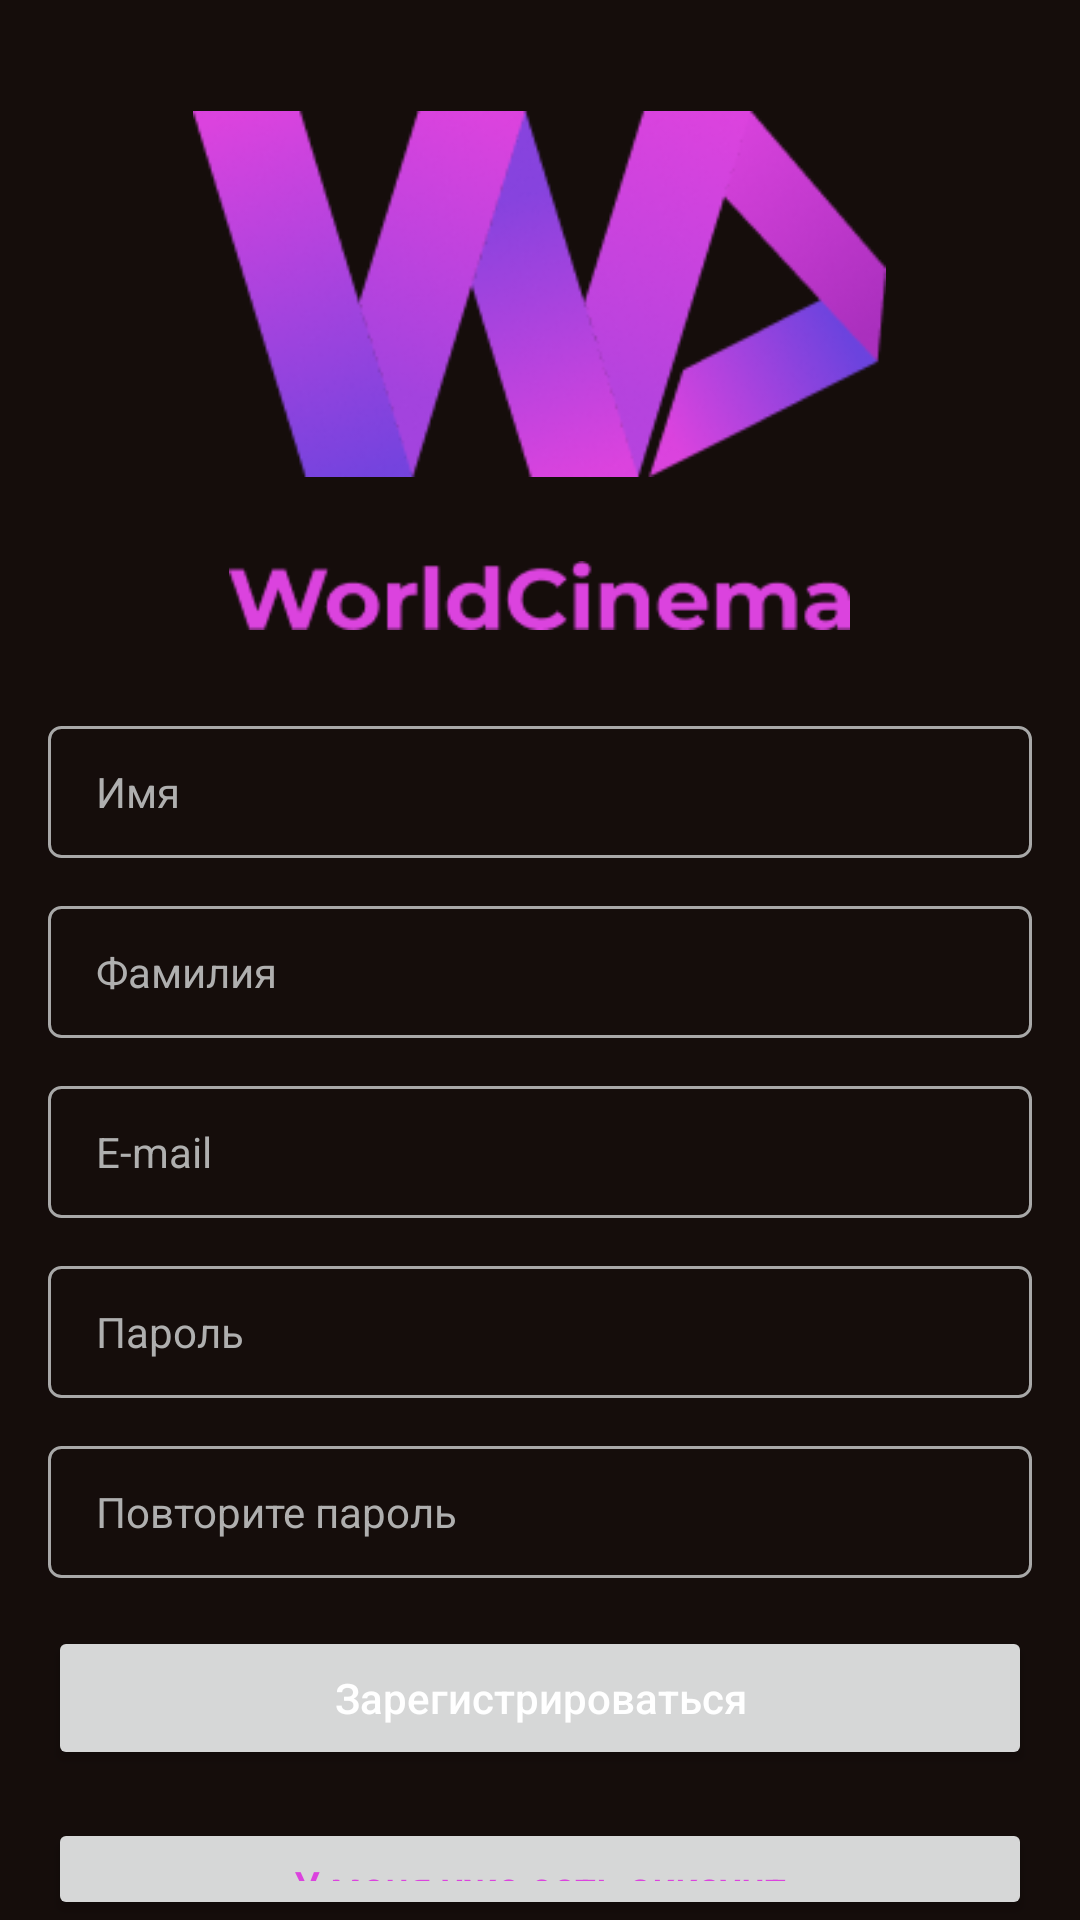

The Android layout XML behind this screen, and the referenced resources:
<!-- AndroidManifest.xml: application theme Theme.Probnik -->
<!-- res/layout/activity_sign_up.xml -->
<?xml version="1.0" encoding="utf-8"?>
<androidx.constraintlayout.widget.ConstraintLayout xmlns:android="http://schemas.android.com/apk/res/android"
    xmlns:app="http://schemas.android.com/apk/res-auto"
    xmlns:tools="http://schemas.android.com/tools"
    android:layout_width="match_parent"
    android:layout_height="match_parent"
    tools:context=".SignUp">

    <LinearLayout
        android:layout_width="match_parent"
        android:layout_height="match_parent"
        android:orientation="vertical"
        android:gravity="center_horizontal"
        android:background="@color/app_background">

        <ImageView
            android:layout_width="231dp"
            android:layout_height="122dp"
            android:background="@drawable/logo"
            android:layout_marginTop="37dp"/>
        <ImageView
            android:layout_width="207dp"
            android:layout_height="23dp"
            android:background="@drawable/text_logo"
            android:layout_marginTop="28dp"/>

        <EditText
            android:layout_width="328dp"
            android:layout_height="44dp"
            android:hint="Имя"
            android:textColorHint="@color/app_hint"
            android:textSize="14sp"
            android:textFontWeight="400"
            android:layout_marginTop="32dp"
            android:background="@drawable/edit_text"
            android:paddingLeft="16dp"/>

        <EditText
            android:layout_width="328dp"
            android:layout_height="44dp"
            android:hint="Фамилия"
            android:textColorHint="@color/app_hint"
            android:textSize="14sp"
            android:textFontWeight="400"
            android:layout_marginTop="16dp"
            android:background="@drawable/edit_text"
            android:paddingLeft="16dp"/>

        <EditText
            android:layout_width="328dp"
            android:layout_height="44dp"
            android:hint="E-mail"
            android:textColorHint="@color/app_hint"
            android:textSize="14sp"
            android:textFontWeight="400"
            android:layout_marginTop="16dp"
            android:background="@drawable/edit_text"
            android:paddingLeft="16dp"/>

        <EditText
            android:layout_width="328dp"
            android:layout_height="44dp"
            android:hint="Пароль"
            android:textColorHint="@color/app_hint"
            android:textSize="14sp"
            android:textFontWeight="400"
            android:layout_marginTop="16dp"
            android:background="@drawable/edit_text"
            android:paddingLeft="16dp"/>

        <EditText
            android:layout_width="328dp"
            android:layout_height="44dp"
            android:hint="Повторите пароль"
            android:textColorHint="@color/app_hint"
            android:textSize="14sp"
            android:textFontWeight="400"
            android:layout_marginTop="16dp"
            android:background="@drawable/edit_text"
            android:paddingLeft="16dp"/>

        <Button
            android:id="@+id/ToReg"
            android:layout_width="328dp"
            android:layout_height="wrap_content"
            android:textSize="14sp"
            android:textFontWeight="400"
            android:textColor="@color/white"
            android:text="Зарегистрироваться"
            android:textAllCaps="false"
            android:layout_marginTop="16dp"
            android:paddingVertical="13dp"
            android:theme="@style/button1"/>

        <Button
            android:id="@+id/HaveAccaunt"
            android:layout_width="328dp"
            android:layout_height="wrap_content"
            android:textSize="14sp"
            android:textFontWeight="400"
            android:textColor="@color/app_pink"
            android:text="У меня уже есть аккаунт"
            android:textAllCaps="false"
            android:layout_marginTop="16dp"
            android:paddingVertical="13dp"
            android:theme="@style/button2"/>

    </LinearLayout>

</androidx.constraintlayout.widget.ConstraintLayout>
<!-- resources referenced by this layout -->
<resources>
  <color name="app_background">#150D0B</color>
  <color name="app_hint">#AFAFAF</color>
  <color name="app_pink">#DB43DE</color>
  <color name="white">#FFFFFFFF</color>
  <!-- drawable edit_text (drawable) -->
  <?xml version="1.0" encoding="utf-8"?>
  <selector xmlns:android="http://schemas.android.com/apk/res/android">
      <item>
          <shape android:shape="rectangle">
              <corners android:radius="4dp"/>
              <stroke android:width="1dp" android:color="#A8A8A8"/>
              <solid android:color="@color/app_background"/>
          </shape>
      </item>
  </selector>
  <!-- drawable logo: png bitmap (drawable, 27932 bytes) -->
  <!-- drawable text_logo: png bitmap (drawable, 3664 bytes) -->
  <style name="button1">
          <item name="colorPrimary">@color/app_pink</item>
          <item name="cornerRadius">0dp</item>
      </style>
  <style name="button2">
          <item name="colorPrimary">@color/app_background</item>
          <item name="strokeColor">#A8A8A8</item>
          <item name="strokeWidth">1dp</item>
          <item name="cornerRadius">4dp</item>
      </style>
  <style name="Theme.Probnik" parent="Theme.MaterialComponents.DayNight.DarkActionBar">
          
          <item name="colorPrimary">@color/purple_500</item>
          <item name="colorPrimaryVariant">@color/purple_700</item>
          <item name="colorOnPrimary">@color/white</item>
          
          <item name="colorSecondary">@color/teal_200</item>
          <item name="colorSecondaryVariant">@color/teal_700</item>
          <item name="colorOnSecondary">@color/black</item>
          
          <item name="android:statusBarColor" tools:targetApi="l">?attr/colorPrimaryVariant</item>
          
      </style>
  <color name="purple_500">#FF6200EE</color>
  <color name="purple_700">#FF3700B3</color>
  <color name="teal_200">#FF03DAC5</color>
  <color name="teal_700">#FF018786</color>
  <color name="black">#FF000000</color>
</resources>
